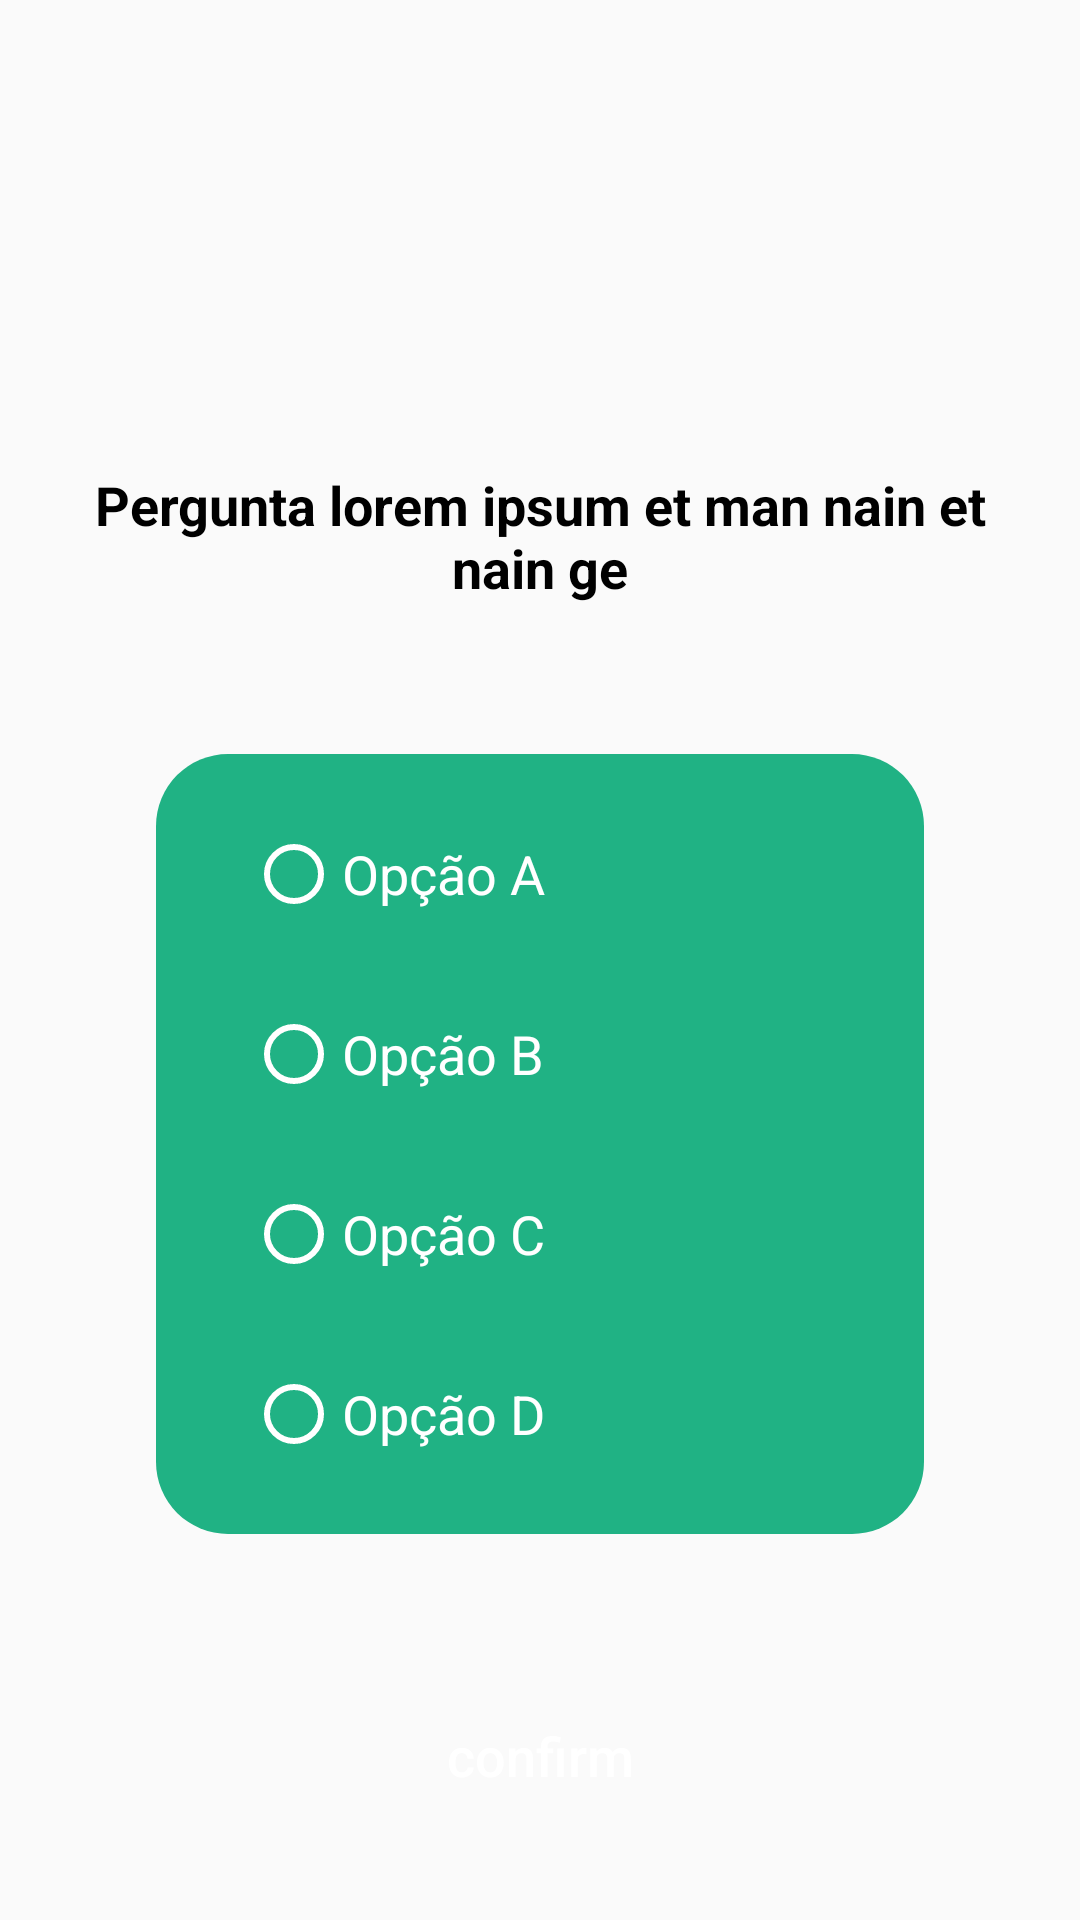

Here is an Android app screen rendered from its layout file. Give the layout XML and the strings, colors and styles it references.
<!-- AndroidManifest.xml: application theme Theme.Prax -->
<!-- res/layout/quizlayout.xml -->
<?xml version="1.0" encoding="utf-8"?>
<LinearLayout xmlns:android="http://schemas.android.com/apk/res/android"
    android:layout_width="match_parent"

    android:layout_height="match_parent"
    xmlns:app="http://schemas.android.com/apk/res-auto">
    <LinearLayout
        android:layout_width="match_parent"
        android:layout_height="match_parent"
        android:orientation="vertical">


    <TextView
        android:id="@+id/qus"
        android:layout_width="wrap_content"
        android:layout_height="wrap_content"
        android:layout_marginTop="156dp"
        android:gravity="center"
        android:textStyle="bold"
        android:paddingLeft="15dp"
        android:paddingRight="15dp"
        android:text="Pergunta lorem ipsum et man nain et nain ge"
        android:textAlignment="center"
        android:textColor="@color/black"
        android:textSize="18sp"
         />

    <RadioGroup
        android:id="@+id/rg1"
        android:layout_width="256dp"
        android:layout_height="wrap_content"
        android:layout_margin="50dp"
        android:background="@drawable/btn1"
        android:paddingLeft="30dp"
        android:paddingRight="30dp"
        android:paddingTop="10dp"
        android:paddingBottom="10dp"
        android:layout_gravity="center"
     >


        <RadioButton
            android:id="@+id/opta"
            android:layout_width="match_parent"
            android:layout_height="60dp"
            android:buttonTint="@color/white"
            android:text="Opção A"
            android:textColor="@color/white"
            android:textSize="18sp" />

        <RadioButton
            android:id="@+id/optb"
            android:layout_width="match_parent"
            android:layout_height="60dp"
            android:buttonTint="@color/white"
            android:text="Opção B"
            android:textColor="@color/white"
            android:textSize="18sp" />

        <RadioButton
            android:id="@+id/optc"
            android:layout_width="match_parent"
            android:layout_height="60dp"
            android:buttonTint="@color/white"
            android:text="Opção C"
            android:textColor="@color/white"

            android:textSize="18sp" />

        <RadioButton
            android:id="@+id/optd"
            android:layout_width="match_parent"
            android:layout_height="60dp"
            android:buttonTint="@color/white"
            android:text="Opção D"
            android:textColor="@color/white"

            android:textSize="18sp" />
    </RadioGroup>

    <Button
        android:id="@+id/submit"
        android:layout_width="170dp"
        android:layout_height="wrap_content"
        android:layout_marginBottom="10dp"
        android:background="@drawable/btn_orange"
        android:text="confirm"
        android:textColor="@color/white"
        android:textAllCaps="false"
        android:onClick="loadAnswer"
        android:textSize="18sp"
        android:layout_gravity="center"
       style="?android:attr/borderlessButtonStyle"/>

    </LinearLayout>
</LinearLayout>
<!-- resources referenced by this layout -->
<resources>
  <color name="black">#FF000000</color>
  <color name="white">#FFFFFFFF</color>
  <!-- drawable btn1 (drawable) -->
  <?xml version="1.0" encoding="utf-8"?>
  <shape xmlns:android="http://schemas.android.com/apk/res/android" android:shape="rectangle" >
      <corners
          android:radius="24dp"
          />
      <solid
          android:color="@color/purple_500"
          />
      <padding
          android:left="0dp"
          android:top="0dp"
          android:right="0dp"
          android:bottom="0dp"
          />
  
  </shape>
  <style name="Theme.Prax" parent="Theme.AppCompat.Light.DarkActionBar">
          
          <item name="colorPrimary">@color/purple_500</item>
          <item name="colorPrimaryVariant">@color/purple_700</item>
          <item name="colorOnPrimary">@color/white</item>
          
          <item name="colorSecondary">@color/teal_200</item>
          <item name="colorSecondaryVariant">@color/teal_700</item>
          <item name="colorOnSecondary">@color/black</item>
          
          <item name="android:statusBarColor">?attr/colorPrimaryVariant</item>
          
      </style>
  <color name="purple_500">#20b284</color>
  <color name="purple_700">#008157</color>
  <color name="teal_200">#e05e36</color>
  <color name="teal_700">#a82d0a</color>
</resources>
